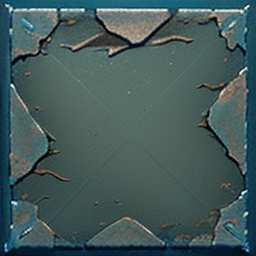
Generation parameters embedded in this image by AUTOMATIC1111 Stable Diffusion web UI or a fork of it (Forge, ...) (PNG 'parameters' text chunk):
"Seamless underwater wall texture, heavily corroded metal with rust and water stains, dark and muted tones, low-poly aesthetic, PS2 style, pixelated texture, simple shading with baked-in details, game-ready, low detail, tiling texture, signs of wear like cracks and scratches, subtle green and blue hues to suggest underwater lighting, 256x256 resolution, texture map."


Steps: 20, Sampler: DPM++ 2M, Schedule type: Karras, CFG scale: 7, Seed: 2960478821, Size: 256x256, Model hash: 879db523c3, Model: dreamshaper_8, Version: v1.10.1